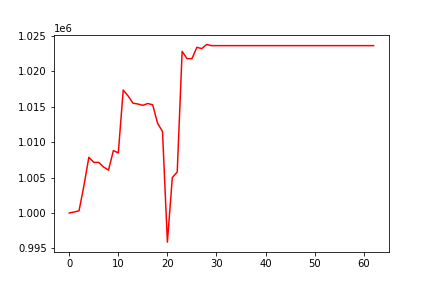

The table this chart was drawn from, first rows:
, 0
0, 1000000
1, 1000130
2, 1000306
3, 1003866
4, 1007858
5, 1007136
6, 1007136
7, 1006484
8, 1006036
9, 1008806
10, 1008474
11, 1017343
12, 1016507
13, 1015490
14, 1015372
15, 1015192
16, 1015445
17, 1015265
18, 1012654
19, 1011501
20, 995885
21, 1004995
22, 1005768
23, 1022799
24, 1021776
25, 1021776
26, 1023372
27, 1023198
28, 1023781
29, 1023612
30, 1023612
31, 1023612
32, 1023612
33, 1023612
34, 1023612
35, 1023612
36, 1023612
37, 1023612
38, 1023612
39, 1023612
40, 1023612
41, 1023612
42, 1023612
43, 1023612
44, 1023612
45, 1023612
46, 1023612
47, 1023612
48, 1023612
49, 1023612
50, 1023612
51, 1023612
52, 1023612
53, 1023612
54, 1023612
55, 1023612
56, 1023612
57, 1023612
58, 1023612
59, 1023612
... 3 more rows
